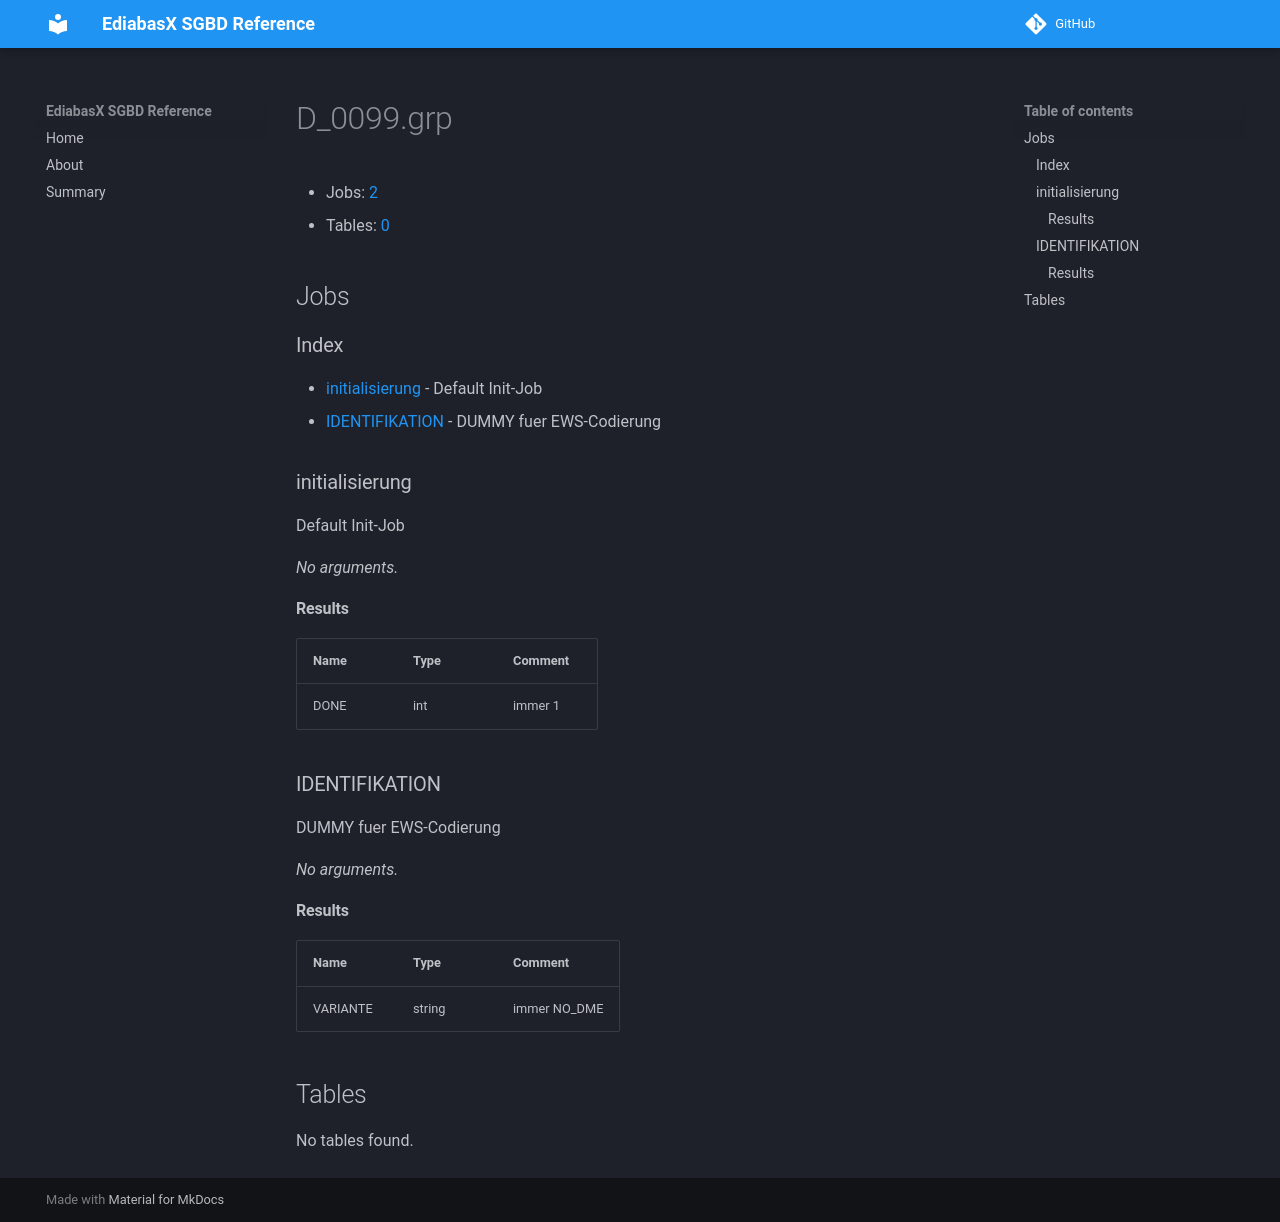

repository: emdzej/ediabasx-docs-sgbd · page: sgbd/D_0099/index.html · generator: mkdocs

# D_0099.grp

- Jobs: [2](#jobs)
- Tables: [0](#tables)

## Jobs

### Index

- [initialisierung](#job-initialisierung) - Default Init-Job
- [IDENTIFIKATION](#job-identifikation) - DUMMY fuer EWS-Codierung

<a id="job-initialisierung"></a>
### initialisierung

Default Init-Job

_No arguments._

#### Results

| Name | Type | Comment |
| --- | --- | --- |
| DONE | int | immer 1 |

<a id="job-identifikation"></a>
### IDENTIFIKATION

DUMMY fuer EWS-Codierung

_No arguments._

#### Results

| Name | Type | Comment |
| --- | --- | --- |
| VARIANTE | string | immer NO_DME |

## Tables

No tables found.
